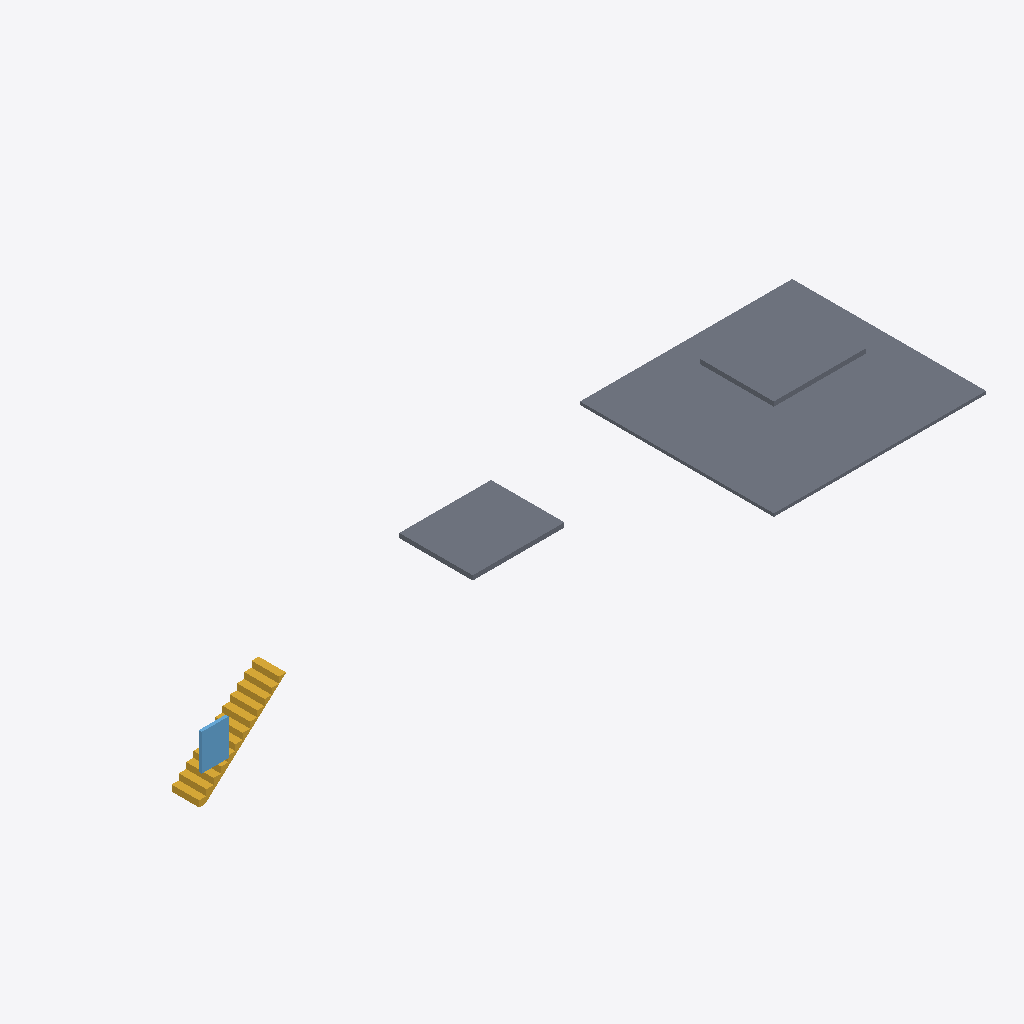
Isometric view of an IFC building model (IFC-SPF (STEP), schema IFC4, length unit millimetre), seen from the south-west, elements coloured by IFC class: 3 slabs (grey), 1 stair (yellow), 1 window (light blue).
Extent 25.0 m × 6.4 m × 2.5 m (x, y, z). Storeys (1): Level 1 at 0.00 m. Elements (5): 3 IfcSlab, 1 IfcStair, 1 IfcWindow.

HEADER;
FILE_DESCRIPTION(('ViewDefinition[DesignTransferView]'),'2;1');
FILE_NAME('/dev/null','2026-09-27T02:21:00-04:00',(''),(''),'IfcOpenShell 0.8.5','IfcOpenShell 0.8.5','Nobody');
FILE_SCHEMA(('IFC4'));
ENDSEC;
DATA;
#1=IFCPROJECT('0BZS8ATzT2Jf1lTLwdjyuR',$,'ORI synthetic INCOMPLETE model',$,$,$,$,(#10),#5);
#12=IFCSITE('2DMHjd_Dv3NQ4Exy4ozj6d',$,'Synthetic site',$,$,$,$,$,$,$,$,$,$,$);
#13=IFCBUILDING('1yqK5doIX1xwkuM0QbGYqw',$,'Synthetic single-family dwelling',$,$,$,$,$,$,$,$,$);
#14=IFCBUILDINGSTOREY('2OMe0oM25D6Qr$EYHQg2NQ',$,'Level 1',$,$,$,$,$,$,0.0);
#167=IFCSLAB('1uH0jBlE9CWgYtj0i6dIKl',$,'Grade under deck 1',$,$,#188,#183,$,.BASESLAB.);
#142=IFCSLAB('3HfuCYu4D2ARTFr4ifuN92',$,'Deck 1',$,$,#163,#158,$,.FLOOR.);
#117=IFCSLAB('0GMlOfe$v7QBhKOQSjh64z',$,'Deck 0',$,$,#138,#133,$,.FLOOR.);
#18=IFCSTAIR('3Jk8QVn4L96gz89EuevsQ6',$,'Stair 1',$,$,$,$,$,.STRAIGHT_RUN_STAIR.);
#92=IFCWINDOW('2wrHvWEozAbu5HljekjbRB',$,'EERO without net clear data',$,$,#113,#108,$,1200.0,900.0,$,$,$);
ENDSEC;
